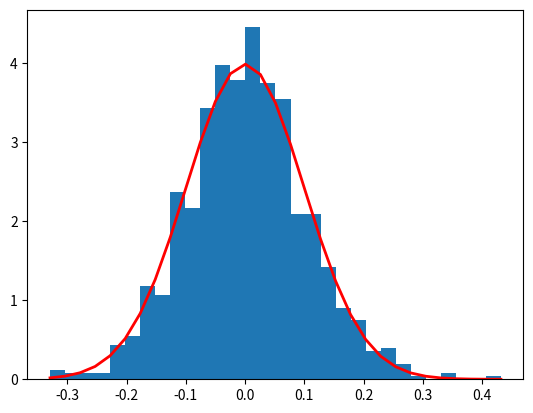

This chart was generated by the following Python code:
import numpy as np
import matplotlib.pyplot as plt

mu = 0.0
sigma = 0.1
selection = np.random.normal(mu, sigma, 1000)

count, bins, ignored = plt.hist(selection, 30, density=True)
plt.plot(bins, 1/(sigma * np.sqrt(2 * np.pi)) *
               np.exp( - (bins - mu)**2 / (2 * sigma**2) ),
         linewidth=2, color='r')
plt.show()

